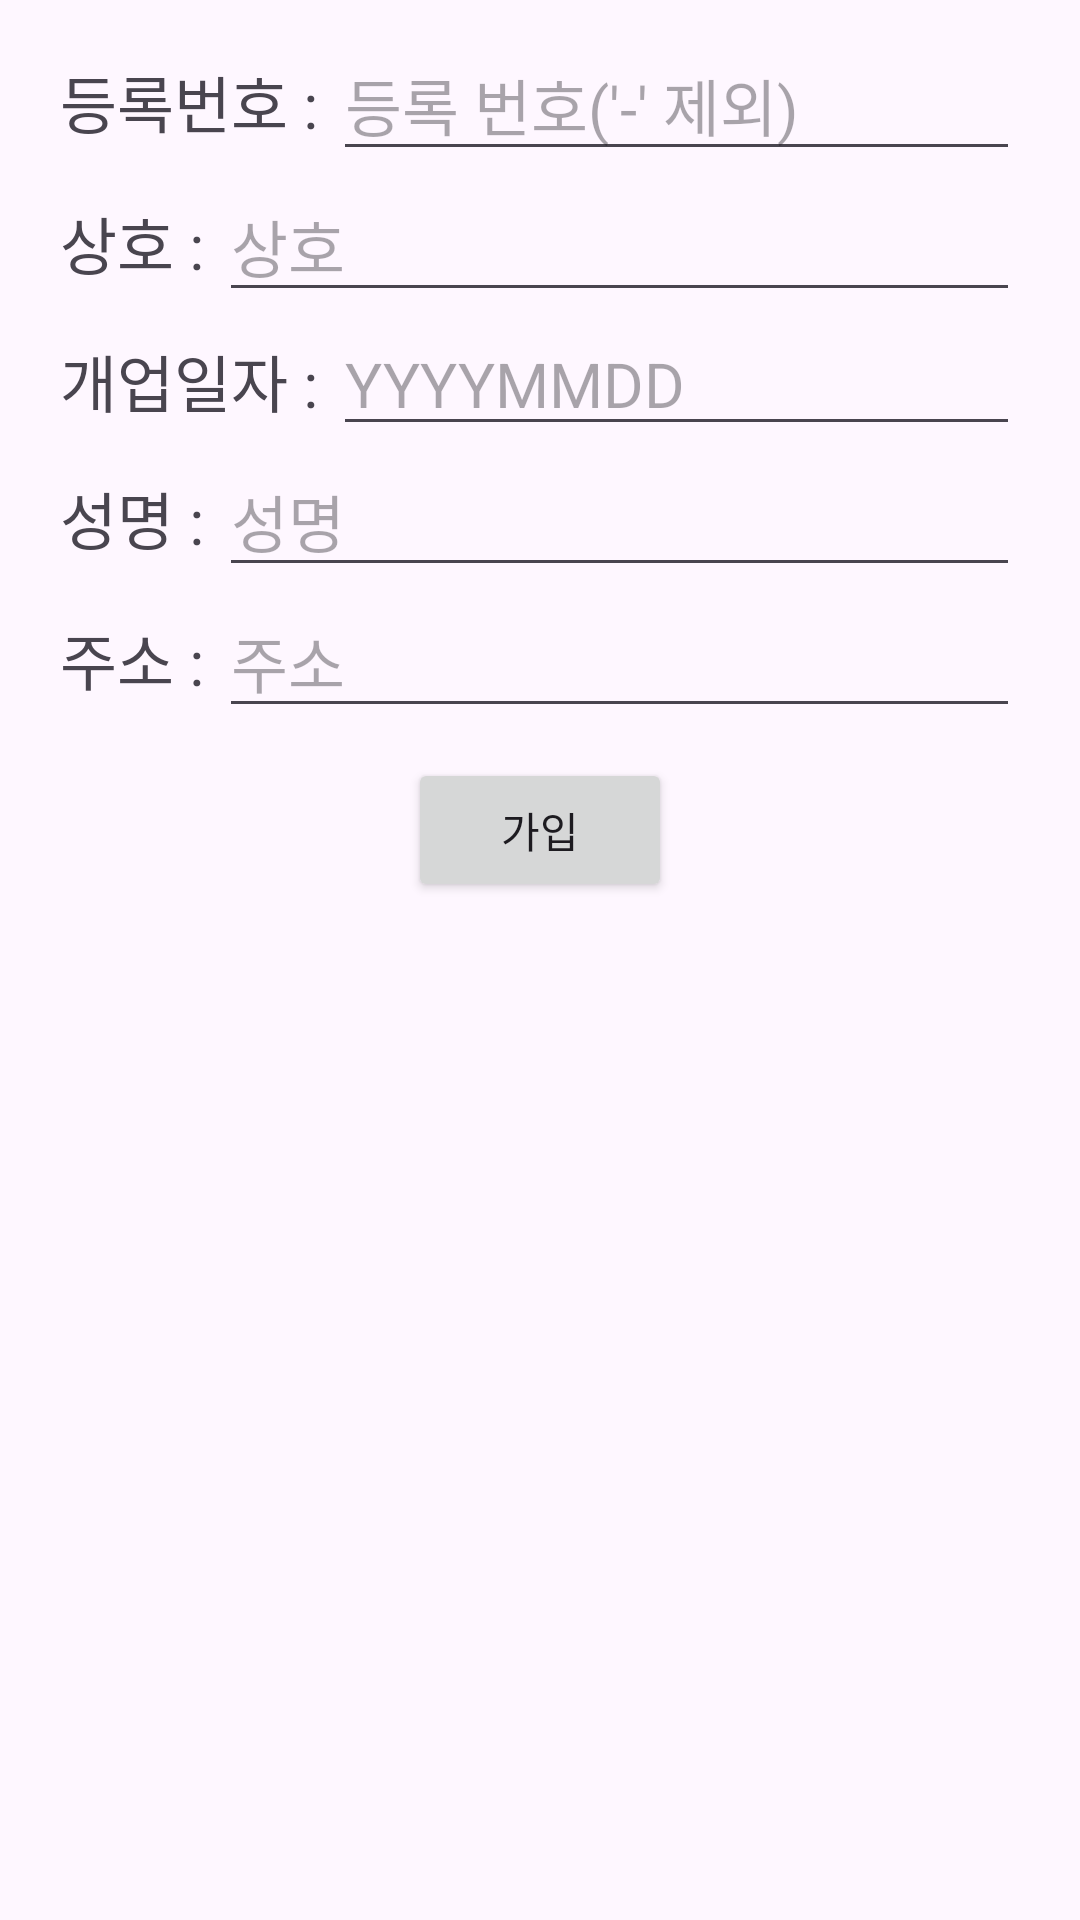

Layout XML and referenced resources for this Android screen:
<!-- AndroidManifest.xml: application theme Theme.DdhiCEO -->
<!-- res/layout/activity_check_business.xml -->
<?xml version="1.0" encoding="utf-8"?>
<androidx.constraintlayout.widget.ConstraintLayout xmlns:android="http://schemas.android.com/apk/res/android"
    xmlns:app="http://schemas.android.com/apk/res-auto"
    xmlns:tools="http://schemas.android.com/tools"
    android:id="@+id/main"
    android:layout_width="match_parent"
    android:layout_height="match_parent"
    tools:context=".CheckBusinessActivity">


    <ScrollView
        android:id="@+id/sv_root"
        android:layout_width="match_parent"
        android:layout_height="match_parent"
        android:fillViewport="true"
        android:scrollbars="none"
        app:layout_constraintBottom_toBottomOf="parent"
        app:layout_constraintEnd_toEndOf="parent"
        app:layout_constraintStart_toStartOf="parent"
        app:layout_constraintTop_toTopOf="parent">

        <LinearLayout
            android:layout_width="match_parent"
            android:layout_height="match_parent"
            android:orientation="vertical"
            android:padding="10dp">
















            <LinearLayout
                android:layout_width="match_parent"
                android:layout_height="wrap_content"
                android:orientation="horizontal">

                <TextView
                    android:layout_width="wrap_content"
                    android:layout_height="wrap_content"
                    android:layout_marginLeft="10dp"
                    android:text="등록번호 : "
                    android:textSize="10pt" />

                <EditText
                    android:id="@+id/b_no"
                    android:layout_width="match_parent"
                    android:layout_height="wrap_content"
                    android:layout_marginRight="10dp"
                    android:hint="등록 번호('-' 제외)"
                    android:textSize="10pt" />
            </LinearLayout>

            <LinearLayout
                android:layout_width="match_parent"
                android:layout_height="wrap_content"
                android:orientation="horizontal">

                <TextView
                    android:layout_width="wrap_content"
                    android:layout_height="wrap_content"
                    android:layout_marginLeft="10dp"
                    android:text="상호 : "
                    android:textSize="10pt" />

                <EditText
                    android:id="@+id/b_nm"
                    android:layout_width="match_parent"
                    android:layout_height="wrap_content"
                    android:layout_marginRight="10dp"
                    android:hint="상호"
                    android:textSize="10pt" />
            </LinearLayout>

            <LinearLayout
                android:layout_width="match_parent"
                android:layout_height="wrap_content"
                android:orientation="horizontal">

                <TextView
                    android:layout_width="wrap_content"
                    android:layout_height="wrap_content"
                    android:layout_marginLeft="10dp"
                    android:text="개업일자 : "
                    android:textSize="10pt" />

                <EditText
                    android:id="@+id/start_dt"
                    android:layout_width="match_parent"
                    android:layout_height="wrap_content"
                    android:layout_marginRight="10dp"
                    android:hint="YYYYMMDD"
                    android:textSize="10pt" />
            </LinearLayout>

            <LinearLayout
                android:layout_width="match_parent"
                android:layout_height="wrap_content"
                android:orientation="horizontal">

                <TextView
                    android:layout_width="wrap_content"
                    android:layout_height="wrap_content"
                    android:layout_marginLeft="10dp"
                    android:text="성명 : "
                    android:textSize="10pt" />

                <EditText
                    android:id="@+id/p_nm"
                    android:layout_width="match_parent"
                    android:layout_height="wrap_content"
                    android:layout_marginRight="10dp"
                    android:hint="성명"
                    android:textSize="10pt" />
            </LinearLayout>

            <LinearLayout
                android:layout_width="match_parent"
                android:layout_height="wrap_content"
                android:orientation="horizontal">

                <TextView
                    android:layout_width="wrap_content"
                    android:layout_height="wrap_content"
                    android:layout_marginLeft="10dp"
                    android:text="주소 : "
                    android:textSize="10pt" />

                <EditText
                    android:id="@+id/b_adr"
                    android:layout_width="match_parent"
                    android:layout_height="wrap_content"
                    android:layout_marginRight="10dp"
                    android:hint="주소"
                    android:textSize="10pt" />
            </LinearLayout>

            <Button
                android:id="@+id/register"
                android:layout_width="wrap_content"
                android:layout_height="wrap_content"
                android:layout_gravity="center"
                android:layout_margin="10dp"
                android:text="가입" />
        </LinearLayout>
    </ScrollView>
</androidx.constraintlayout.widget.ConstraintLayout>
<!-- resources referenced by this layout -->
<resources>
  <style name="Theme.DdhiCEO" parent="Base.Theme.DdhiCEO" />
  <style name="Base.Theme.DdhiCEO" parent="Theme.Material3.DayNight.NoActionBar">
          
          
      </style>
</resources>
